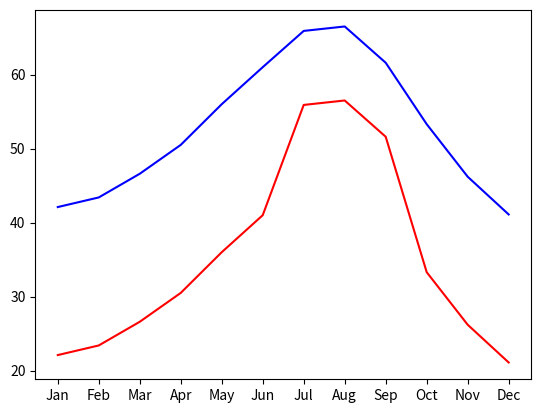

Here is the Python script that generated this plot:
import matplotlib.pyplot as plt
import pandas as pd

# create the data
dict1 = {"DATE":[1, 2, 3, 4, 5, 6, 7, 8, 9, 10, 11, 12],
        "MONTH":["Jan", "Feb", "Mar", "Apr", "May", "Jun", "Jul", "Aug", "Sep", "Oct", "Nov", "Dec"],
        "MLY_TAVG_NORMAL":[42.1, 43.4, 46.6, 50.5, 56.0, 61.0, 65.9, 66.5, 61.6, 53.3, 46.2, 41.1]}
dict2 = {"DATE":[1, 2, 3, 4, 5, 6, 7, 8, 9, 10, 11, 12],
        "MONTH":["Jan", "Feb", "Mar", "Apr", "May", "Jun", "Jul", "Aug", "Sep", "Oct", "Nov", "Dec"],
        "MLY_TAVG_NORMAL":[22.1, 23.4, 26.6, 30.5, 36.0, 41.0, 55.9, 56.5, 51.6, 33.3, 26.2, 21.1]}

# data from dictionary to DataFrame and set the index to the MONTH column
seattle_weather = pd.DataFrame(dict1).set_index("DATE")
austin_weather = pd.DataFrame(dict2).set_index("DATE")

# create figure object and axes object
fig, ax = plt.subplots()

# add data to axes
#ax.plot(seattle_weather["MONTH"], seattle_weather["MLY_TAVG_NORMAL"])


# add two data to axes
ax.plot(seattle_weather["MONTH"], seattle_weather["MLY_TAVG_NORMAL"], color="b")
ax.plot(austin_weather["MONTH"], austin_weather["MLY_TAVG_NORMAL"], color="r")

# show the plot
plt.show()